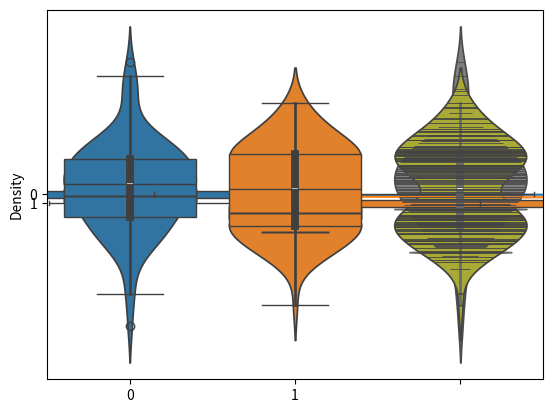

Recreate this plot in Python.
# -*- coding: utf-8 -*-
# ---
# jupyter:
#   jupytext:
#     text_representation:
#       extension: .py
#       format_name: light
#       format_version: '1.3'
#       jupytext_version: 1.0.2
#   kernelspec:
#     display_name: Python 3
#     language: python
#     name: python3
# ---

# +
import numpy as np
from numpy.random import randn
from scipy import stats

import seaborn as sns

# %matplotlib inline

# +
# 英語のページですが・・・
url = 'http://en.wikipedia.org/wiki/Box_plot#mediaviewer/File:Boxplot_vs_PDF.svg'

data1 = randn(100)
data2 = randn(100) + 2 # Off set the mean
# -

sns.distplot(data1)
sns.distplot(data2)

sns.boxplot(data=[data1,data2])

sns.boxplot(data=[data1,data2],whis=np.inf)

sns.boxplot(data=[data1,data2], orient='h')

sns.boxplot(data=[data1,data2], orient='v')

#ヴァイオリンプロット
data1 = stats.norm(0,5).rvs(100)

data2 = np.concatenate([stats.gamma(5).rvs(50)-1, -1*stats.gamma(5).rvs(50)])

sns.boxplot(data=[data1,data2])

sns.violinplot(data=[data1,data2])

sns.violinplot(data=data2, bw=0.01)

sns.violinplot(data=data1,inner='stick')

sns.violinplot(data=data2,inner='stick')


